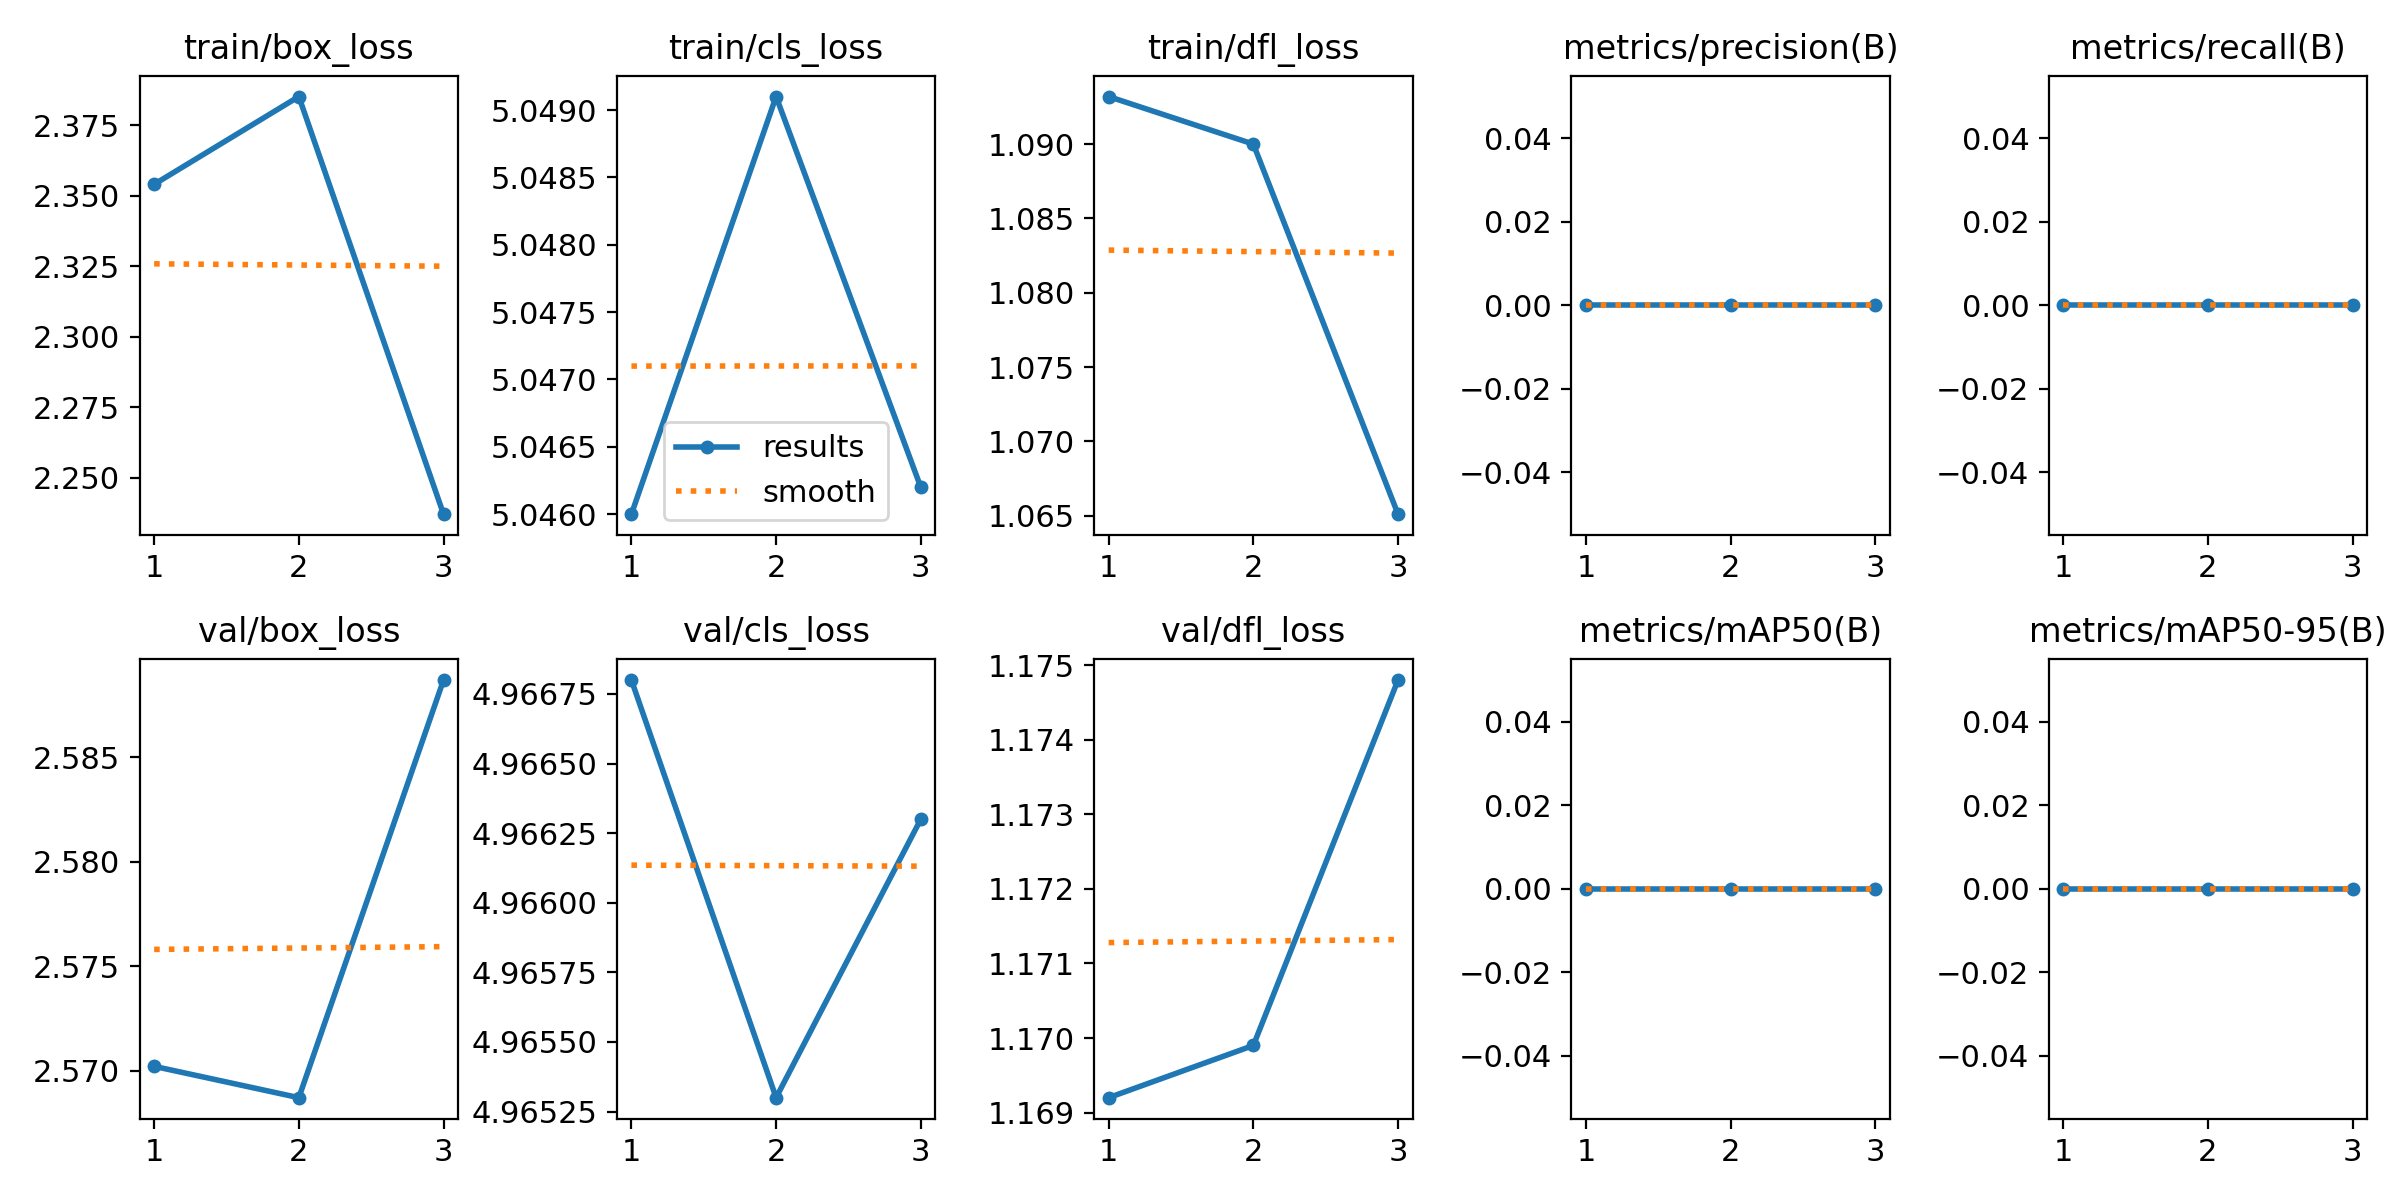

The data file committed next to this chart (first rows):
epoch, train/box_loss, train/cls_loss, train/dfl_loss, metrics/precision(B), metrics/recall(B), metrics/mAP50(B), metrics/mAP50-95(B), val/box_loss, val/cls_loss, val/dfl_loss, lr/pg0, lr/pg1, lr/pg2
1, 2.354, 5.046, 1.093, 0, 0, 0, 0, 2.57, 4.967, 1.169, 5e-06, 5e-06, 5e-06
2, 2.385, 5.049, 1.09, 0, 0, 0, 0, 2.569, 4.965, 1.17, 1.005e-05, 1.005e-05, 1.005e-05
3, 2.237, 5.046, 1.065, 0, 0, 0, 0, 2.589, 4.966, 1.175, 8.5e-06, 8.5e-06, 8.5e-06
